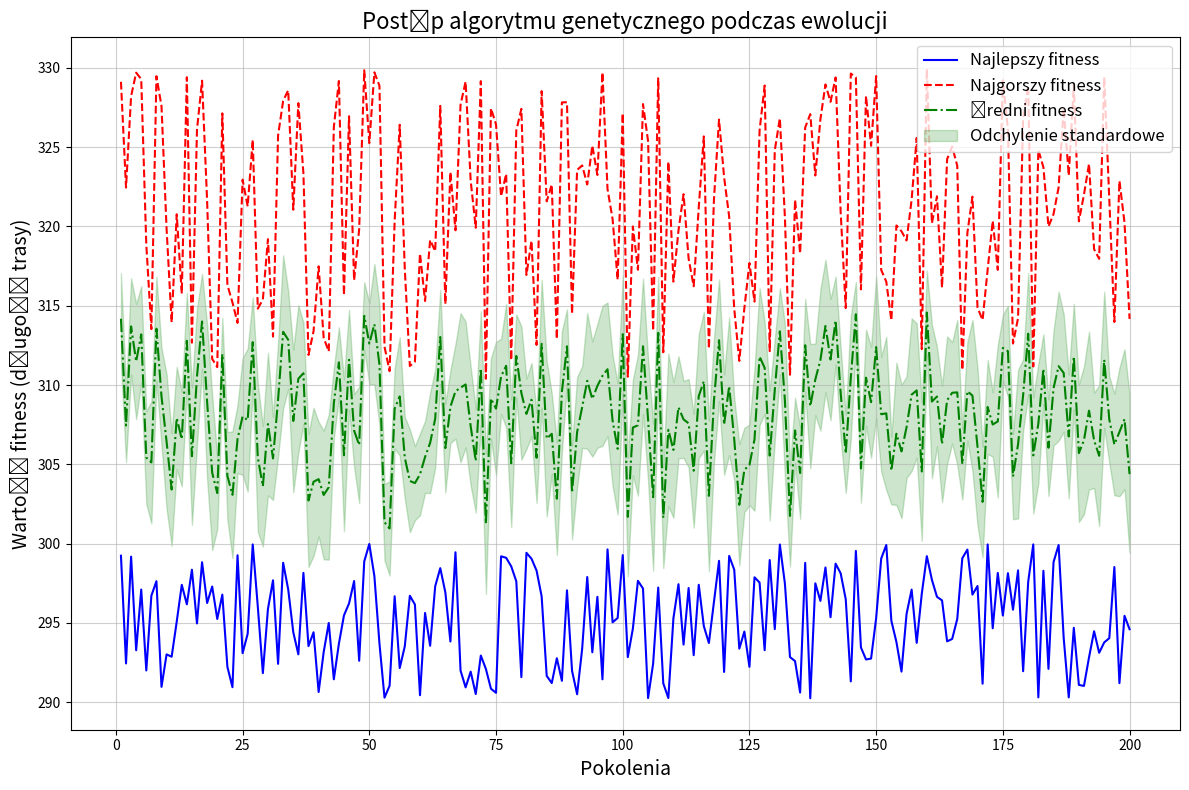

Source code (Python):
import matplotlib.pyplot as plt
import numpy as np

# Dane symulacyjne: Fitness dla 10 uruchomień
generations = np.arange(1, 201)  # 200 pokoleń
best_fitness = np.random.uniform(290, 300, len(generations))  # Najlepsze wartości fitness
worst_fitness = np.random.uniform(310, 330, len(generations))  # Najgorsze wartości fitness
mean_fitness = (best_fitness + worst_fitness) / 2  # Średnie wartości fitness
std_dev = np.random.uniform(2, 5, len(generations))  # Odchylenie standardowe

# Wykres wyników
plt.figure(figsize=(12, 8))

# Najlepszy fitness
plt.plot(generations, best_fitness, label="Najlepszy fitness", color="blue", linestyle="-", linewidth=1.5)

# Najgorszy fitness
plt.plot(generations, worst_fitness, label="Najgorszy fitness", color="red", linestyle="--", linewidth=1.5)

# Średni fitness z odchyleniami standardowymi
plt.plot(generations, mean_fitness, label="Średni fitness", color="green", linestyle="-.", linewidth=1.5)
plt.fill_between(
    generations,
    mean_fitness - std_dev,
    mean_fitness + std_dev,
    color="green",
    alpha=0.2,
    label="Odchylenie standardowe",
)

# Dostosowanie wykresu
plt.title("Postęp algorytmu genetycznego podczas ewolucji", fontsize=16)
plt.xlabel("Pokolenia", fontsize=14)
plt.ylabel("Wartość fitness (długość trasy)", fontsize=14)
plt.legend(fontsize=12)
plt.grid(alpha=0.6)
plt.tight_layout()

# Zapis wykresu do pliku
plt.savefig("algorytm_genetyczny_wyniki.png")
plt.show()
